Labelled photos from "processed", an image-classification folder in 1Erge/treeleaf-classifier. The possible labels are: anhui barberry, beales barberry, big fruited holly, camphor tree, canadian poplar, castor aralia, chinese cinnamon, chinese horse chestnut, chinese redbud, chinese toon, chinese tulip tree, crape myrtle, deodar, ford woodlotus, ginkgo, glossy privet, goldenrain tree, japan arrowwood, japanese cheesewood, japanese flowering cherry, japanese maple, nanmu, oleander, peach, pubescent bamboo, southern magnolia, sweet osmanthus, tangerine, trident maple, true indigo, wintersweet, yew plum pine.

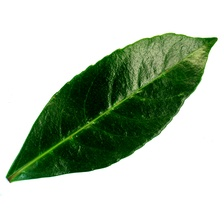
Label: japan arrowwood

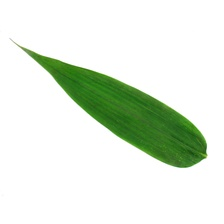
Label: pubescent bamboo

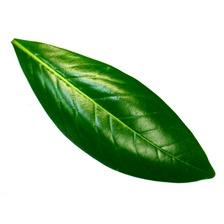
Label: southern magnolia

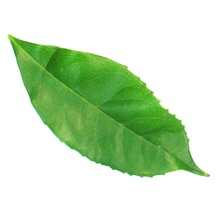
Label: sweet osmanthus

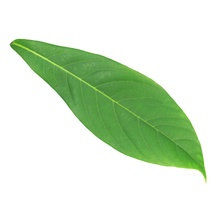
Label: nanmu

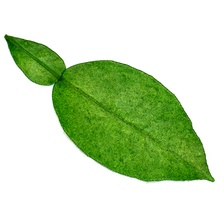
Label: tangerine
